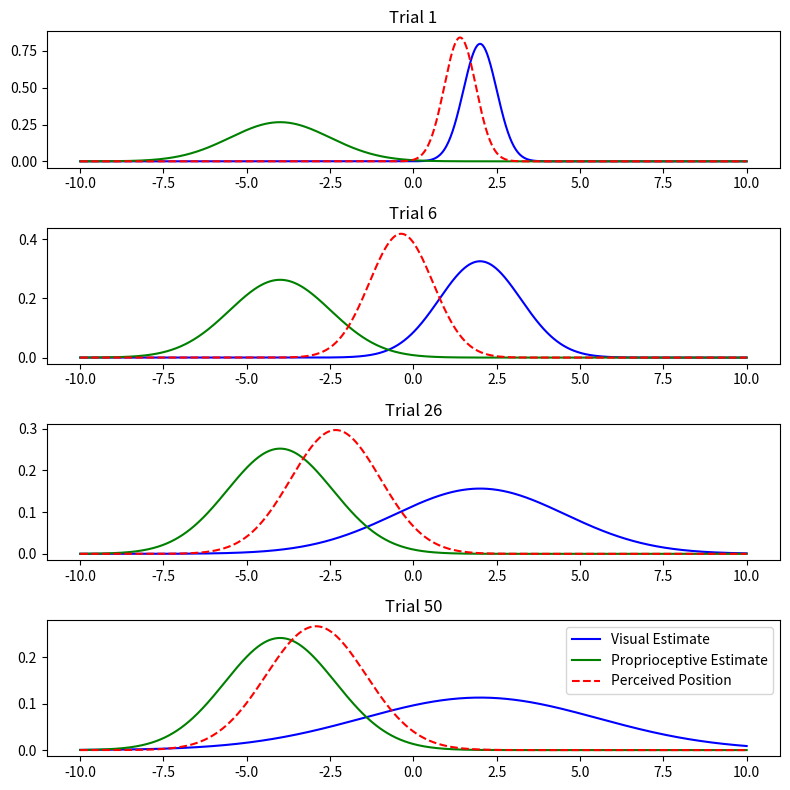
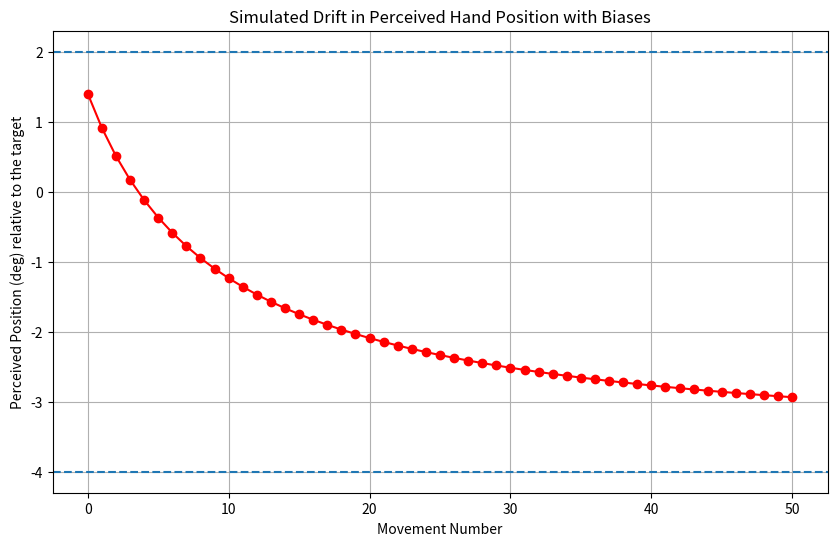

These charts were generated, in order, by the following Python code:
import numpy as np
import matplotlib.pyplot as plt
from scipy.stats import norm


def plot_gaussians_subplot(
    bias_v, sigma_v, bias_p, sigma_p, perceived_positions, perceived_sigmas, plot_trials
):
    """
    Plots the Gaussian distributions for visual and proprioceptive estimates,
    and their combined posterior for specified trials using subplots.
    """
    x = np.linspace(-10, 10, 1000)
    num_plots = len(plot_trials)

    fig, axs = plt.subplots(num_plots, 1, figsize=(8, 8))

    for i, trial in enumerate(plot_trials):
        # Calculate the perceived position Gaussian as a simple demonstration

        perceived_gaussian = norm.pdf(
            x, perceived_positions[trial], perceived_sigmas[trial]
        )

        vis_gaussian = norm.pdf(x, bias_v, sigma_v[trial])
        prop_gaussian = norm.pdf(x, bias_p, sigma_p[trial])

        axs[i].plot(x, vis_gaussian, label="Visual Estimate", color="blue")
        axs[i].plot(x, prop_gaussian, label="Proprioceptive Estimate", color="green")
        axs[i].plot(
            x,
            perceived_gaussian,
            label="Perceived Position",
            color="red",
            linestyle="--",
        )
        axs[i].set_title(f"Trial {trial+1}")
    plt.tight_layout()
    plt.legend()
    plt.show()


# Parameters for simulation
bias_v, bias_p = 2, -4
sigma_v, sigma_p = 0.5, 1.5
decay_v = 0.5
decay_p = 0.1
movements = 50
plot_trials = [0, 5, 25, 49]  # Trials at which to plot the Gaussians and posterior

j_v = 1 / sigma_v**2
j_p = 1 / sigma_p**2
perceived_position = (j_v * bias_v + j_p * bias_p) / (j_v + j_p)
perceived_sigma = np.sqrt(1 / (j_v + j_p))

perceived_sigmas = [perceived_sigma]
drift_trajectory = [perceived_position]
sigma_v_values = [sigma_v]  # To keep track of visual variance over time
sigma_p_values = [sigma_p]

for movement in range(movements):
    sigma_v = np.sqrt(sigma_v**2 + decay_v**2)
    sigma_p = np.sqrt(sigma_p**2 + decay_p**2)
    sigma_v_values.append(sigma_v)  # Update visual variance tracking
    sigma_p_values.append(sigma_p)  # update proprioceptive variance tracking

    j_v = 1 / sigma_v**2
    j_p = 1 / sigma_p**2
    perceived_position = (j_v * bias_v + j_p * bias_p) / (j_v + j_p)
    perceived_sigma = np.sqrt(1 / (j_v + j_p))
    drift_trajectory.append(perceived_position)
    perceived_sigmas.append(perceived_sigma)

# Plot Gaussians and posterior for specified trials using subplots
plot_gaussians_subplot(
    bias_v,
    sigma_v_values,
    bias_p,
    sigma_p_values,
    drift_trajectory,
    perceived_sigmas,
    plot_trials,
)

# Plotting
plt.figure(figsize=(10, 6))
plt.axhline(bias_v, linestyle="--")
plt.axhline(bias_p, linestyle="--")
plt.plot(drift_trajectory, marker="o", linestyle="-", color="red")
plt.title("Simulated Drift in Perceived Hand Position with Biases")
plt.xlabel("Movement Number")
plt.ylabel("Perceived Position (deg) relative to the target")
plt.grid(True)
plt.show()
